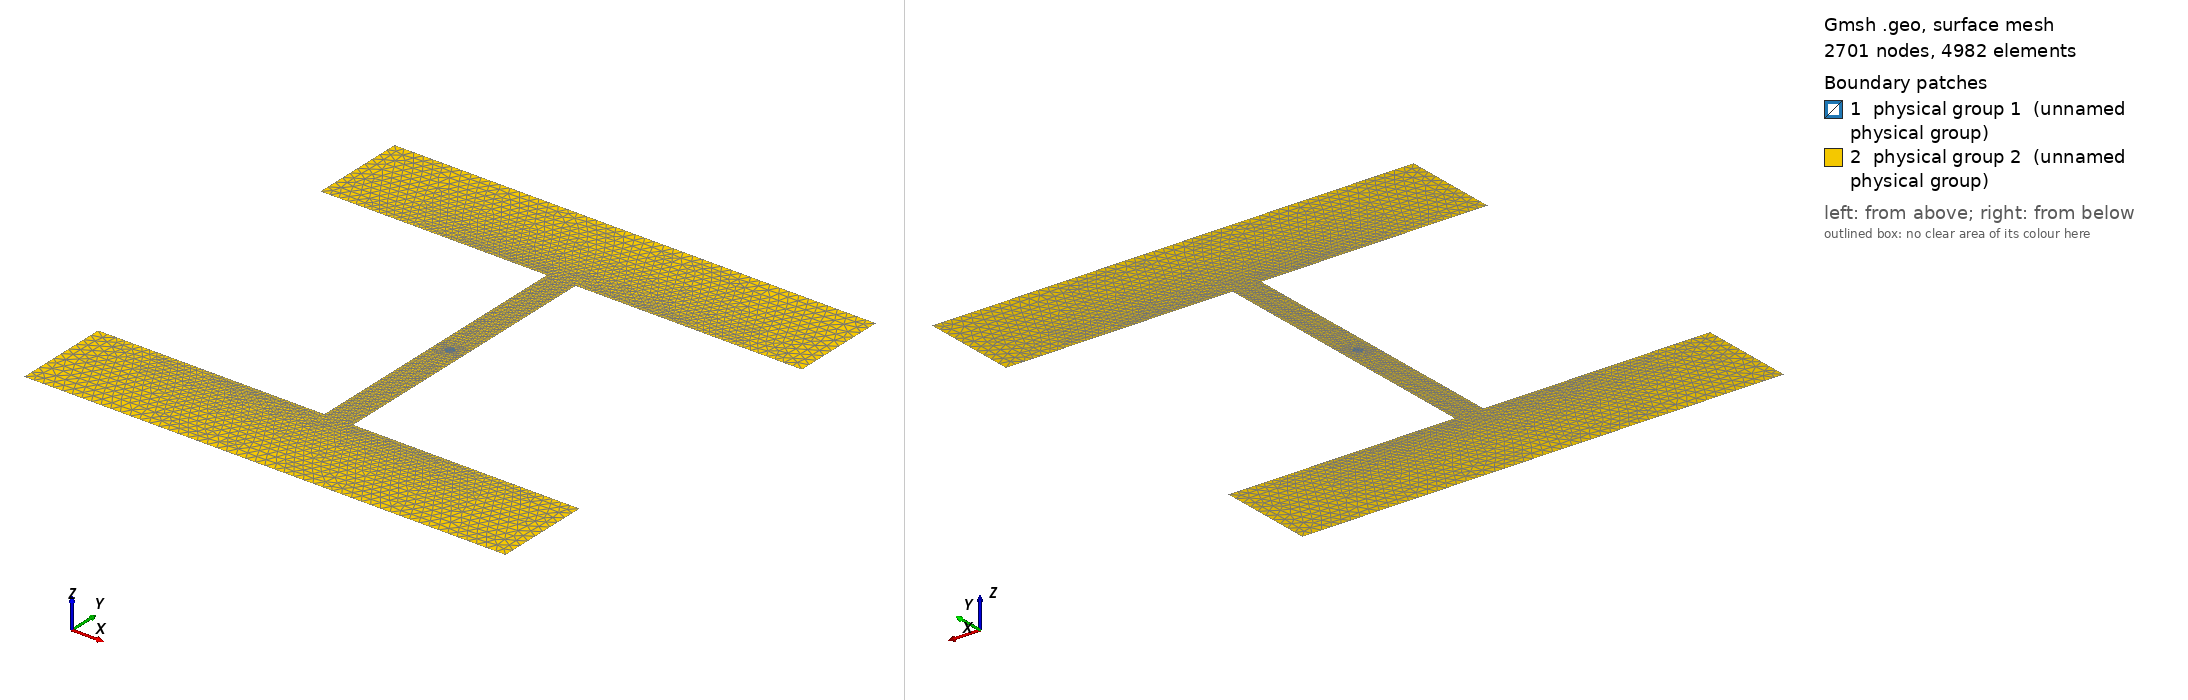

Gmsh geometry script, surface-meshed: 2701 nodes, 4982 surface elements. Boundary patches (legend numbers): 1 physical group 1 (unnamed physical group), 2 physical group 2 (unnamed physical group). Left view from above one corner, right view from below the opposite corner. Legend entries are the model's physical surfaces. The drawing asked Gmsh for element sizes between 1% and 20% of the model's largest extent; the script's own settings can give other sizes.

=== collimator.geo (drawn) ===
a=0.001;
mesh_beam = a/10;
mesh_jaw = a/4;
mesh = a*2;

DefineConstant[geomtype={0, Choices{0="sibc", 1="metal"}, Name"Geometry type"}];

Point(1) = {0,0,0,mesh_beam};
Point(2) = {a,0,0,mesh_beam};
Point(3) = {0,a,0,mesh_beam};
Point(4) = {-a,0,0,mesh_beam};
Point(5) = {0,-a,0,mesh_beam};

Circle(1) = {2,1,3};
Circle(2) = {3,1,4};
Circle(3) = {4,1,5};
Circle(4) = {5,1,2};

Line Loop(1) = {1,2,3,4};
Plane Surface(1) = {1};

Point(30) = {-0.003,0.03,0,mesh_jaw};
Point(31) = {-0.05,0.03,0,mesh};
Point(32) = {-0.05,0.05,0,mesh};
Point(33) = {0.05,0.05,0,mesh};
Point(34) = {0.05,0.03,0,mesh};
Point(35) = {0.003,0.03,0,mesh_jaw};
Point(36) = {0.003,-0.03,0,mesh_jaw};
Point(37) = {0.05,-0.03,0,mesh};
Point(38) = {0.05,-0.05,0,mesh};
Point(39) = {-0.05,-0.05,0,mesh};
Point(40) = {-0.05,-0.03,0,mesh};
Point(41) = {-0.003,-0.03,0,mesh_jaw};

Line(30) = {30,31};
Line(31) = {31,32};
Line(32) = {32,33};
Line(33) = {33,34};
Line(34) = {34,35};
Line(35) = {35,36};
Line(36) = {36,37};
Line(37) = {37,38};
Line(38) = {38,39};
Line(39) = {39,40};
Line(40) = {40,41};
Line(41) = {41,30};

Line Loop(30) = {30,31,32,33,34,35,36,37,38,39,40,41};
Plane Surface(30) = {30,1};

Physical Surface(1) = {1}; // beam
Physical Surface(2) = {30}; // vacuum

If(geomtype)
Line(50) = {31,40};
Line(51) = {37,34};

Line Loop(50) = {40,41,30,50};
Line Loop(51) = {34,35,36,51};
Plane Surface(50) = {50};
Plane Surface(51) = {51};

Physical Surface(3) = {50,51}; // metal
EndIf
